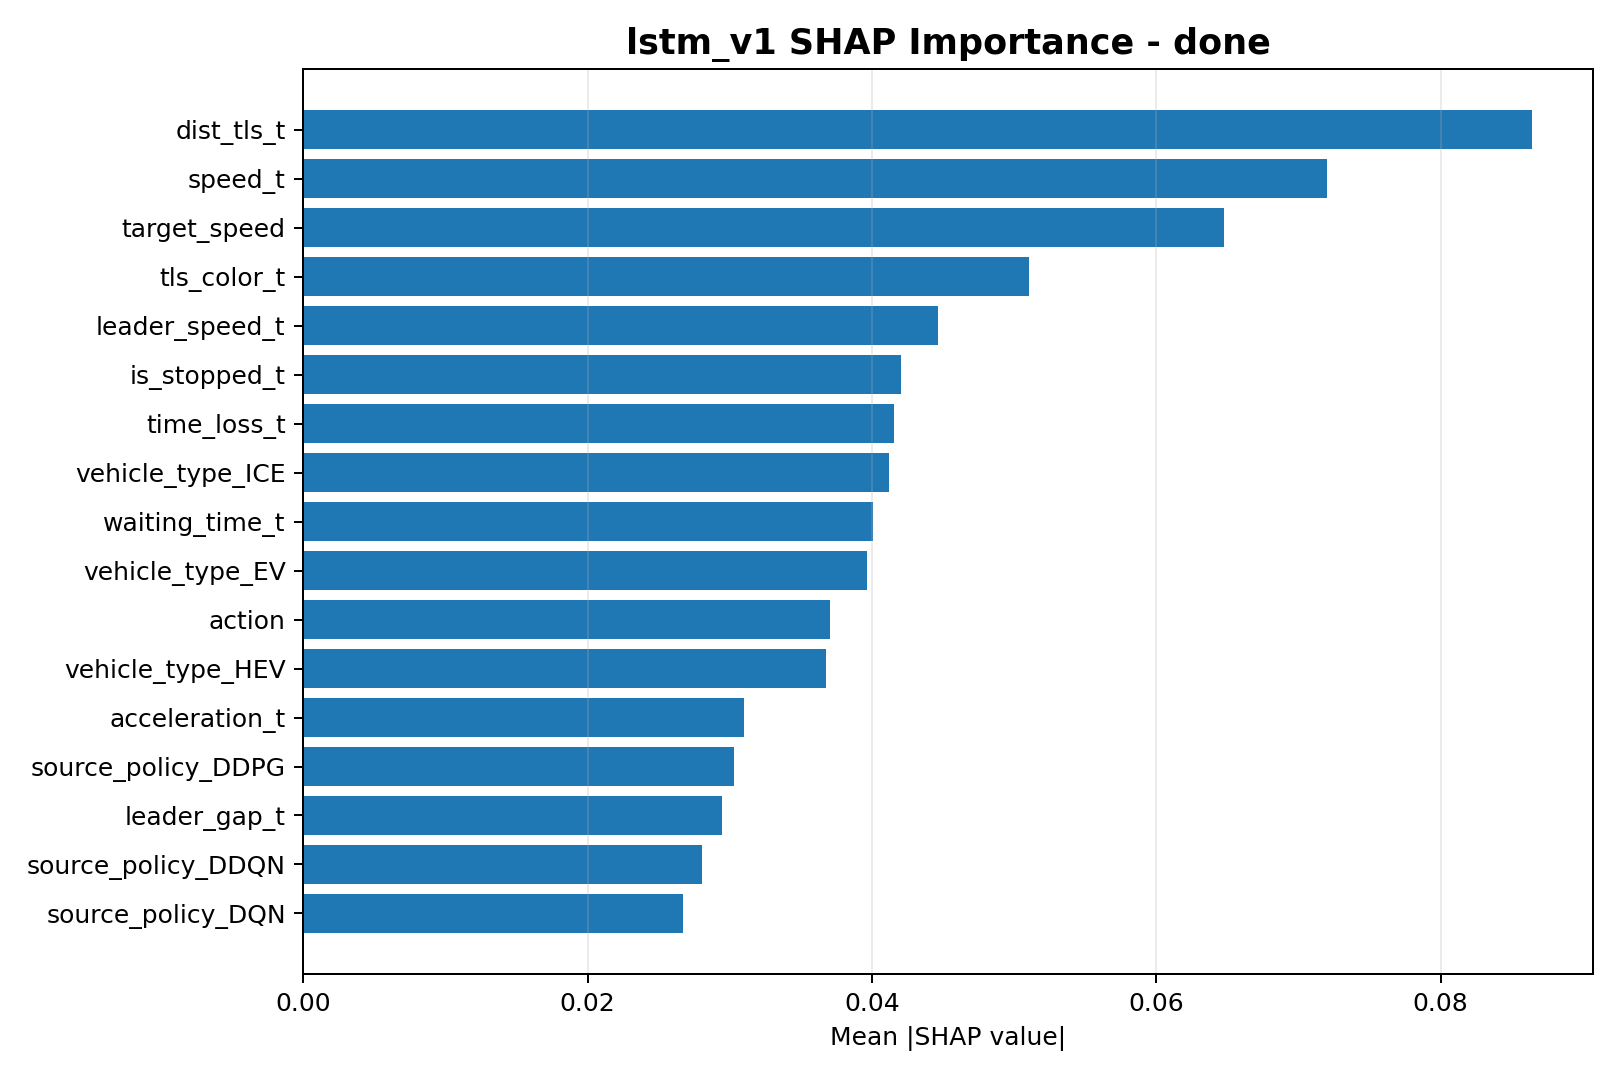

The data file committed next to this chart (first rows):
feature, mean_abs_shap
dist_tls_t, 0.08639
speed_t, 0.07201
target_speed, 0.06478
tls_color_t, 0.05101
leader_speed_t, 0.04466
is_stopped_t, 0.04206
time_loss_t, 0.04154
vehicle_type_ICE, 0.0412
waiting_time_t, 0.04005
vehicle_type_EV, 0.03965
action, 0.03708
vehicle_type_HEV, 0.03678
acceleration_t, 0.03102
source_policy_DDPG, 0.03032
leader_gap_t, 0.02942
source_policy_DDQN, 0.02805
source_policy_DQN, 0.02673
